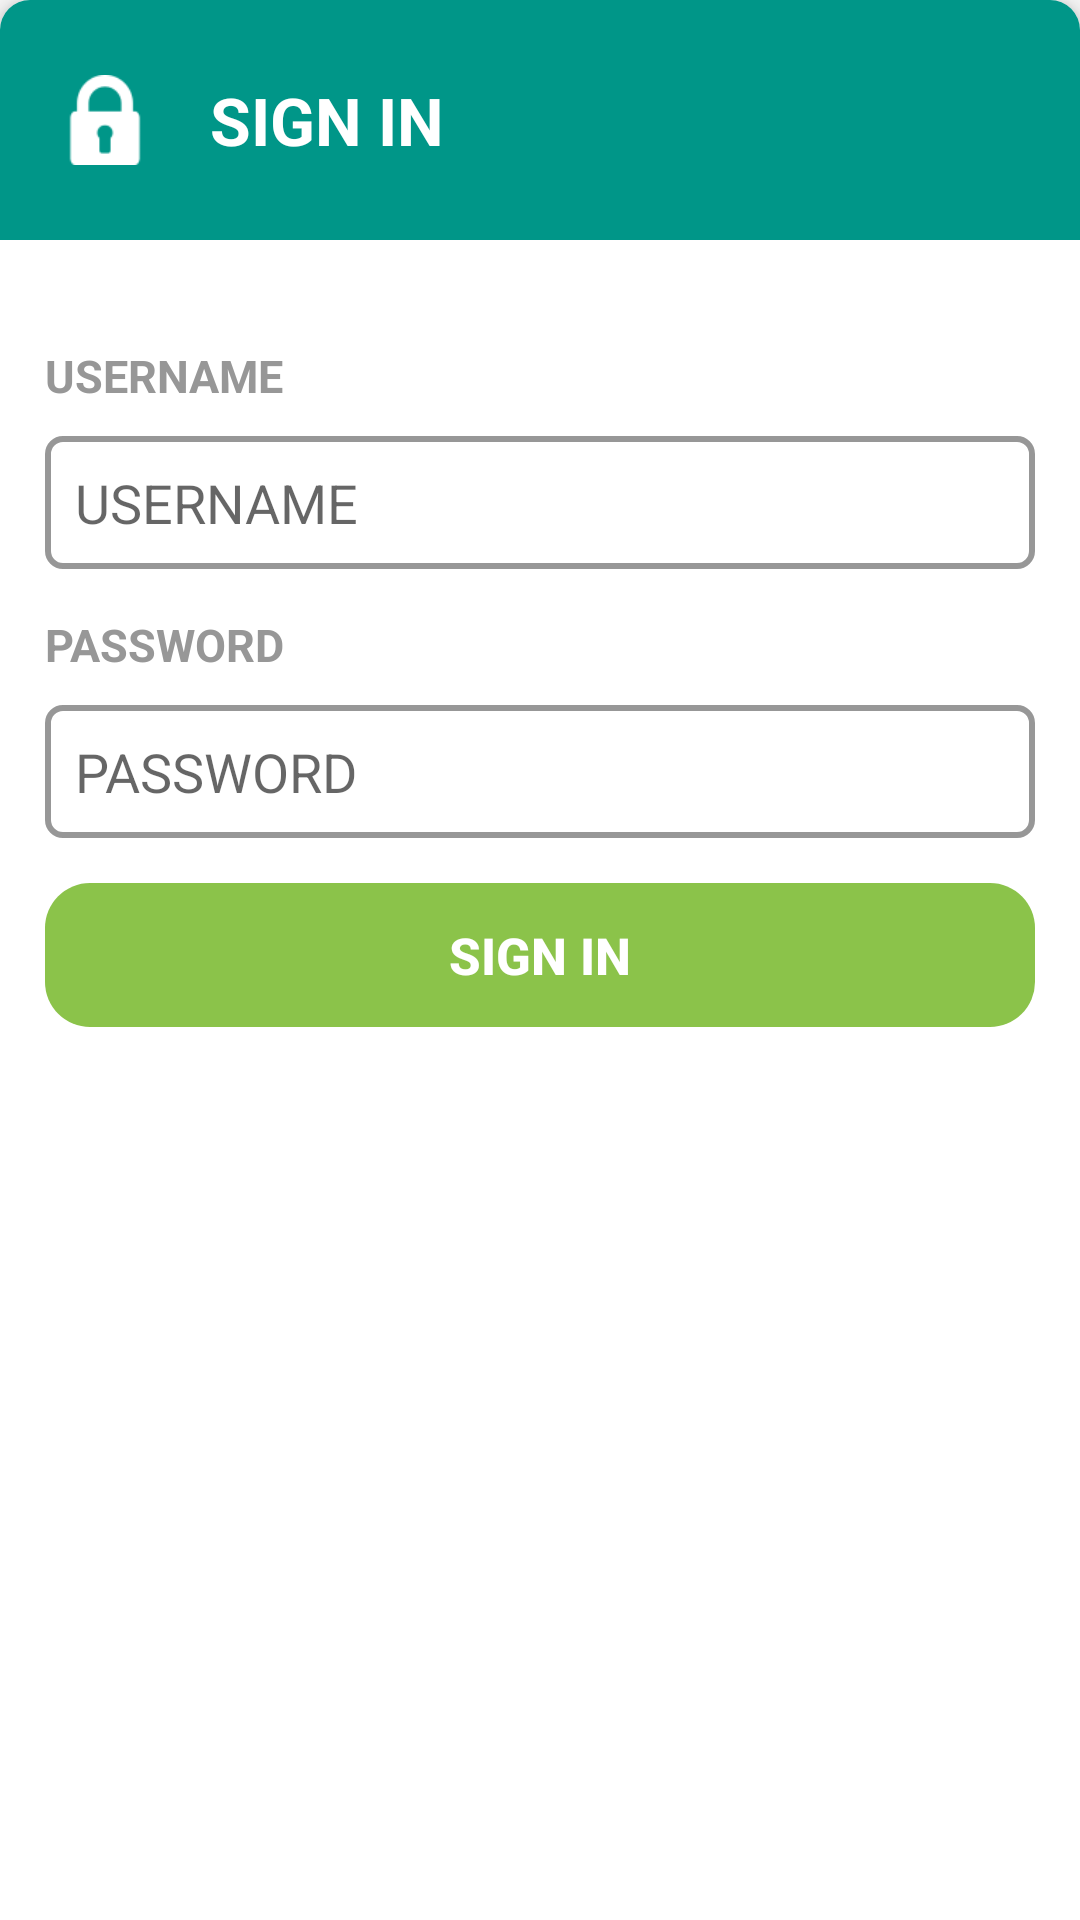

Reconstruct the res/layout file that produces this screen, plus the resources it refers to.
<!-- AndroidManifest.xml: application theme AppTheme -->
<!-- res/layout/fragment_signin.xml -->
<?xml version="1.0" encoding="utf-8"?>
<LinearLayout
    xmlns:android="http://schemas.android.com/apk/res/android"
    android:layout_width="match_parent"
    android:layout_height="wrap_content"
    android:id="@+id/signInBottomSheet"
    android:background="@drawable/bottom_sheet_background"
    android:orientation="vertical"
    android:elevation="5dp">
    
    
    <LinearLayout
        android:layout_width="match_parent"
        android:layout_height="wrap_content"
        android:orientation="horizontal"
        android:background="@drawable/bottom_sheet_background"
        android:backgroundTint="@color/colorAccent"
        android:gravity="center_vertical"
        android:padding="10dp"
        android:layout_marginBottom="20dp">
        
        <ImageView
            android:layout_width="30dp"
            android:layout_height="40dp"
            android:src="@drawable/padlock"
            android:contentDescription="@string/app_name"
            android:layout_margin="10dp"
            />
        
        <TextView
            android:layout_width="wrap_content"
            android:layout_height="wrap_content"
            android:layout_margin="10dp"
            android:text="@string/signin"
            android:textColor="@color/white"
            android:textSize="22sp"
            android:textStyle="bold"
            />
        
    </LinearLayout>
    
    <LinearLayout
        android:layout_width="match_parent"
        android:layout_height="wrap_content"
        android:orientation="vertical"
        android:padding="15dp">

        <TextView
            android:layout_width="wrap_content"
            android:layout_height="wrap_content"
            android:layout_marginBottom="10dp"
            android:text="@string/username"
            android:textSize="15sp"
            android:textColor="@color/darkGray"
            android:textStyle="bold"/>

        <EditText
            android:id="@+id/usernameETSignIn"
            android:layout_width="match_parent"
            android:layout_height="wrap_content"
            android:layout_marginBottom="15dp"
            android:background="@drawable/edit_text_border"
            android:padding="10dp"
            android:hint="@string/username"
            android:inputType="text"
            android:autofillHints="@string/username"
            />

        <TextView
            android:layout_width="wrap_content"
            android:layout_height="wrap_content"
            android:layout_marginBottom="10dp"
            android:text="@string/pwd"
            android:textSize="15sp"
            android:textColor="@color/darkGray"
            android:textStyle="bold"/>

        <EditText
            android:id="@+id/passwordETSignIn"
            android:layout_width="match_parent"
            android:layout_height="wrap_content"
            android:layout_marginBottom="15dp"
            android:background="@drawable/edit_text_border"
            android:padding="10dp"
            android:hint="@string/pwd"
            android:inputType="textPassword"
            android:autofillHints="@string/pwd"
            />

        <Button
            android:id="@+id/signInBtnSignIn"
            android:layout_width="match_parent"
            android:layout_height="wrap_content"
            android:text="@string/signin"
            android:background="@drawable/round_corner"
            android:backgroundTint="@color/green"
            android:textColor="@color/white"
            android:textStyle="bold"
            android:textSize="17sp"
            />

    </LinearLayout>
    
</LinearLayout>
<!-- resources referenced by this layout -->
<resources>
  <color name="colorAccent">#009688</color>
  <color name="darkGray">#979797</color>
  <color name="green">#8BC34A</color>
  <color name="white">#ffffff</color>
  <!-- drawable bottom_sheet_background (drawable) -->
  <?xml version="1.0" encoding="utf-8"?>
  <shape xmlns:android="http://schemas.android.com/apk/res/android"
      android:shape="rectangle">
      <solid android:color="@color/white"/>
      <corners
          android:topLeftRadius="10dp"
          android:topRightRadius="10dp"/>
  </shape>
  <!-- drawable edit_text_border (drawable) -->
  <?xml version="1.0" encoding="utf-8"?>
  <shape
      xmlns:android="http://schemas.android.com/apk/res/android"
      android:shape="rectangle"
      >
  
      <corners android:radius="5dp"/>
      <stroke android:color="@color/darkGray" android:width="2dp"/>
  
  </shape>
  <!-- drawable padlock: png bitmap (drawable, 1320 bytes) -->
  <!-- drawable round_corner (drawable) -->
  <?xml version="1.0" encoding="utf-8"?>
  <shape xmlns:android="http://schemas.android.com/apk/res/android">
      <corners android:radius="15dp"/>
  </shape>
  <string name="app_name">SinBike</string>
  <string name="pwd">PASSWORD</string>
  <string name="signin">SIGN IN</string>
  <string name="username">USERNAME</string>
  <style name="AppTheme" parent="Theme.AppCompat.Light.NoActionBar">
          
          <item name="colorPrimary">@color/colorPrimary</item>
          <item name="colorPrimaryDark">@color/colorPrimaryDark</item>
          <item name="colorAccent">@color/colorAccent</item>
      </style>
  <color name="colorPrimary">#00BCD4</color>
  <color name="colorPrimaryDark">#03A9F4</color>
</resources>
